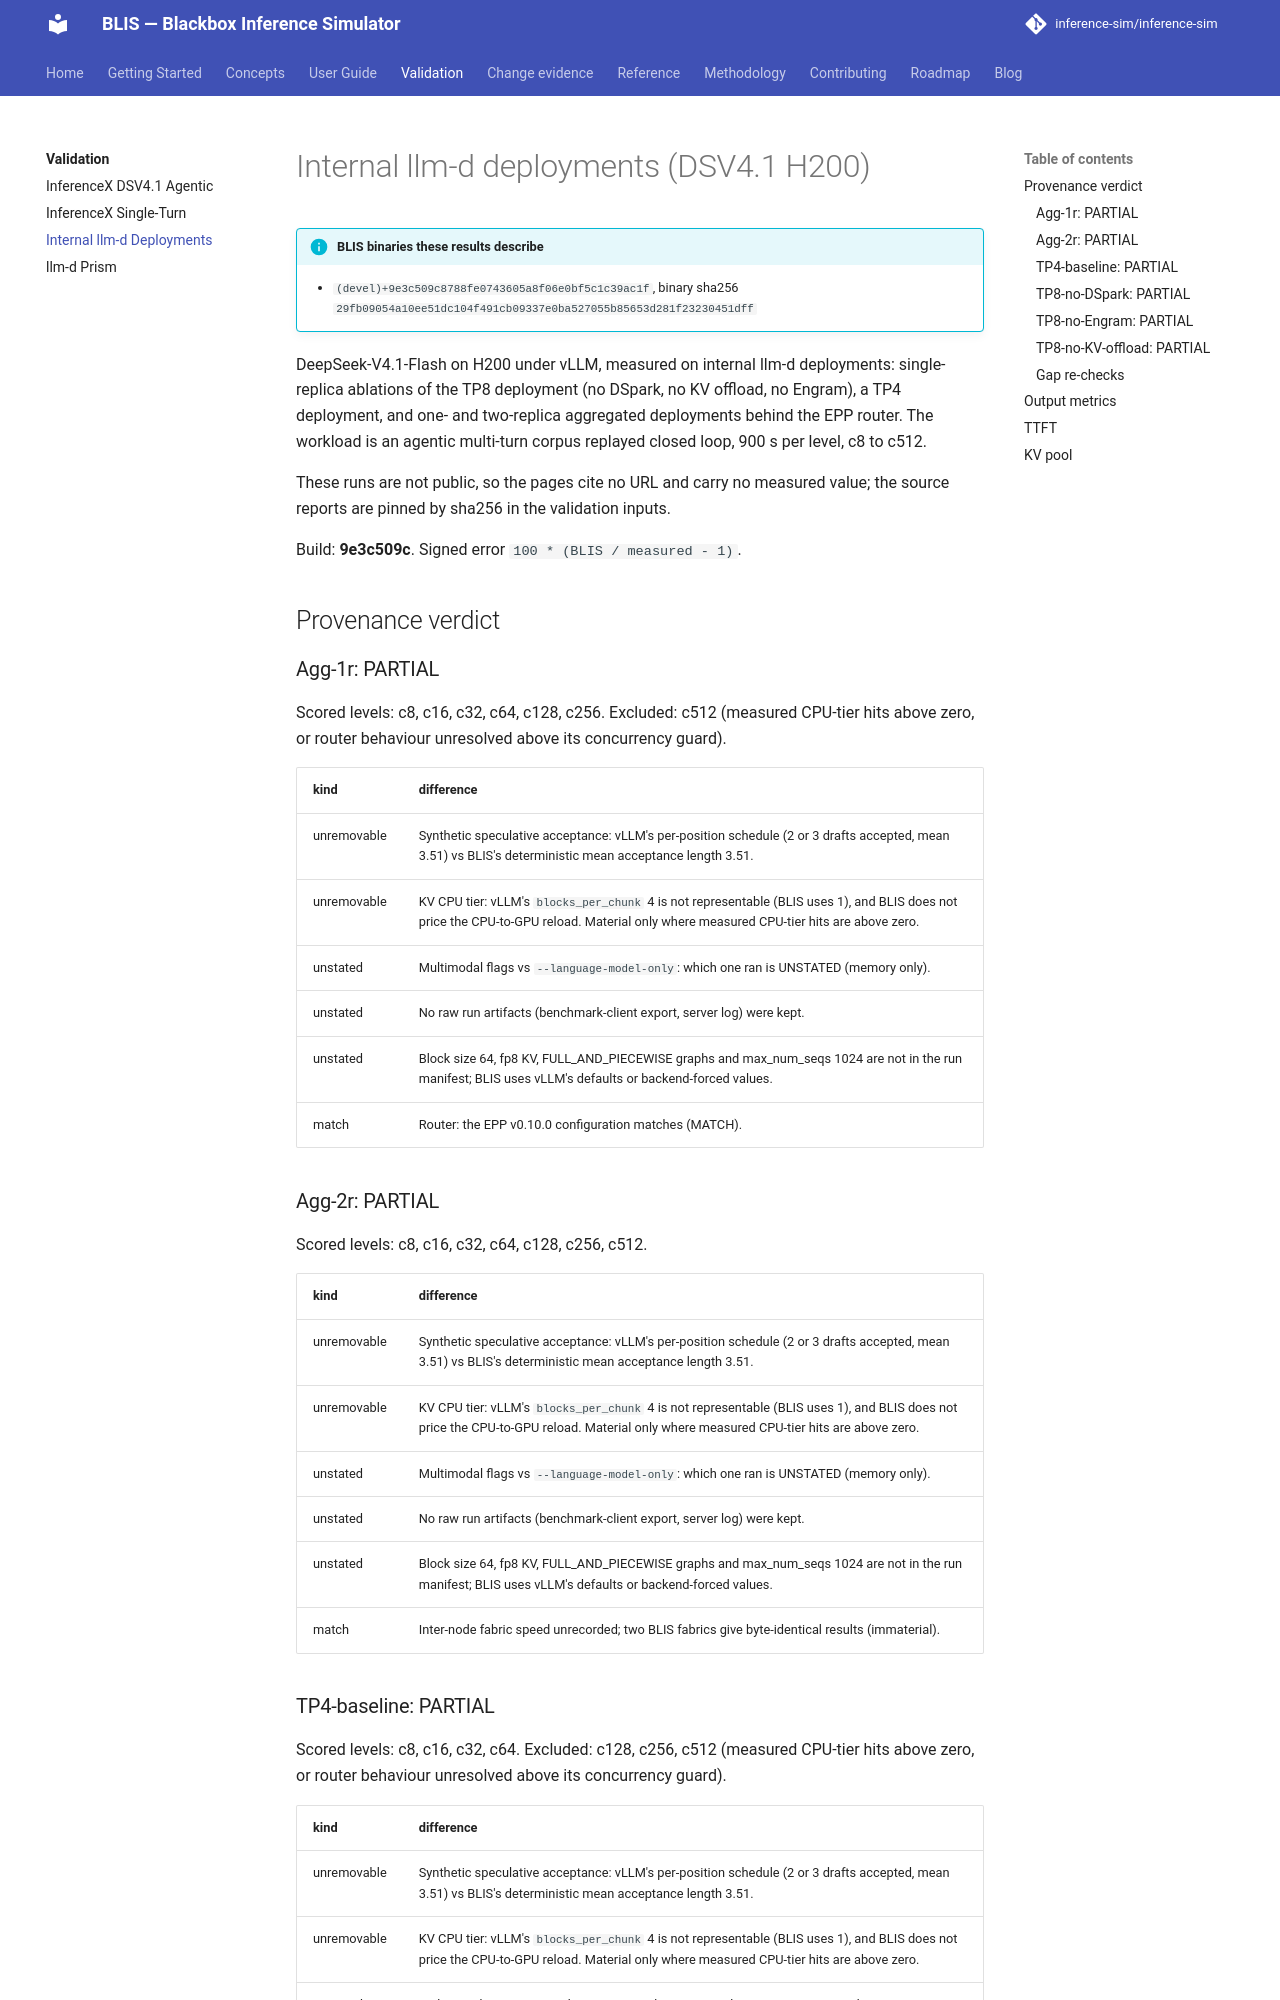

repository: inference-sim/inference-sim · page: 0.18/validation/internal-deployments/index.html · generator: mkdocs

<!-- Generated by tools/validation/render_docs.py from the validation results JSON. Do not edit; re-run the generator. -->

# Internal llm-d deployments (DSV4.1 H200)

!!! info "BLIS binaries these results describe"
    - `(devel)+9e3c509c8788fe0743605a8f06e0bf5c1c39ac1f`, binary sha256 `29fb09054a10ee51dc104f491cb09337e0ba527055b85653d281f23230451dff`

DeepSeek-V4.1-Flash on H200 under vLLM, measured on internal llm-d deployments: single-replica ablations of the TP8 deployment (no DSpark, no KV offload, no Engram), a TP4 deployment, and one- and two-replica aggregated deployments behind the EPP router. The workload is an agentic multi-turn corpus replayed closed loop, 900 s per level, c8 to c512.

These runs are not public, so the pages cite no URL and carry no measured value; the source reports are pinned by sha256 in the validation inputs.

Build: **9e3c509c**. Signed error `100 * (BLIS / measured - 1)`.

## Provenance verdict

### Agg-1r: PARTIAL

Scored levels: c8, c16, c32, c64, c128, c256. Excluded: c512 (measured CPU-tier hits above zero, or router behaviour unresolved above its concurrency guard).

| kind | difference |
|---|---|
| unremovable | Synthetic speculative acceptance: vLLM's per-position schedule (2 or 3 drafts accepted, mean 3.51) vs BLIS's deterministic mean acceptance length 3.51. |
| unremovable | KV CPU tier: vLLM's `blocks_per_chunk` 4 is not representable (BLIS uses 1), and BLIS does not price the CPU-to-GPU reload. Material only where measured CPU-tier hits are above zero. |
| unstated | Multimodal flags vs `--language-model-only`: which one ran is UNSTATED (memory only). |
| unstated | No raw run artifacts (benchmark-client export, server log) were kept. |
| unstated | Block size 64, fp8 KV, FULL_AND_PIECEWISE graphs and max_num_seqs 1024 are not in the run manifest; BLIS uses vLLM's defaults or backend-forced values. |
| match | Router: the EPP v0.10.0 configuration matches (MATCH). |

### Agg-2r: PARTIAL

Scored levels: c8, c16, c32, c64, c128, c256, c512.

| kind | difference |
|---|---|
| unremovable | Synthetic speculative acceptance: vLLM's per-position schedule (2 or 3 drafts accepted, mean 3.51) vs BLIS's deterministic mean acceptance length 3.51. |
| unremovable | KV CPU tier: vLLM's `blocks_per_chunk` 4 is not representable (BLIS uses 1), and BLIS does not price the CPU-to-GPU reload. Material only where measured CPU-tier hits are above zero. |
| unstated | Multimodal flags vs `--language-model-only`: which one ran is UNSTATED (memory only). |
| unstated | No raw run artifacts (benchmark-client export, server log) were kept. |
| unstated | Block size 64, fp8 KV, FULL_AND_PIECEWISE graphs and max_num_seqs 1024 are not in the run manifest; BLIS uses vLLM's defaults or backend-forced values. |
| match | Inter-node fabric speed unrecorded; two BLIS fabrics give byte-identical results (immaterial). |
